Labelled photos from "densenet_nocrop", an image-classification folder in Marsh16/MangoLeafDisease_Model_Thesis. The possible labels are: anthracnose, bacterial canker, cutting weevil, die back, gall midge, healthy, powdery mildew, sooty mould.

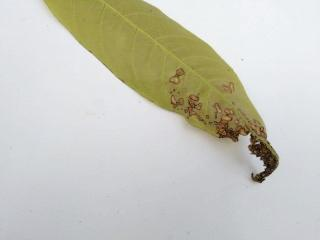
Label: anthracnose

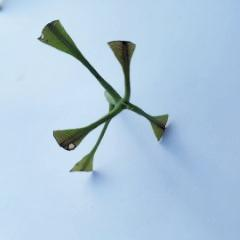
Label: cutting weevil

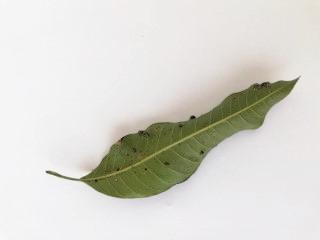
Label: gall midge

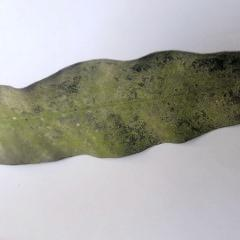
Label: powdery mildew

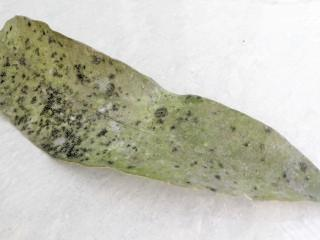
Label: sooty mould

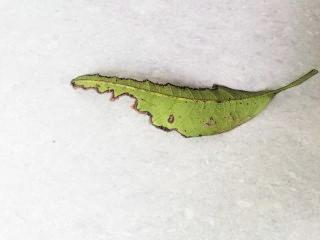
Label: bacterial canker
